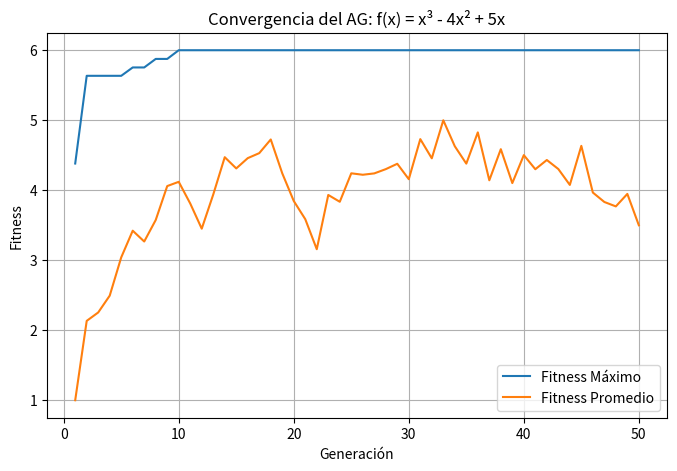

Python code for this plot:
# %% [markdown]
# # Ejercicio 1 - Maximización de f(x) = x³ - 4x² + 5x

# %%
import random
import math
import copy
import numpy as np
import matplotlib.pyplot as plt

random.seed(42)
np.random.seed(42)


# %%
class AlgoritmoGenetico:
    """
    Algoritmo Genético Canónico genérico y parametrizable.

    Opera sobre genotipos binarios (listas de 0s y 1s). La interpretación
    del genotipo como una solución real del problema (fenotipo) se delega
    por completo a `decode_func`, y su calidad se mide con `fitness_func`.
    Esto permite reutilizar la misma clase para distintos problemas de
    optimización sin modificar su lógica interna.

    Parámetros:
        population_size: Número de individuos por generación.
        chromosome_length: Cantidad de bits por cromosoma. Define la
            precisión de la decodificación (a mayor longitud, más
            resolución en el espacio de búsqueda).
        pc: Probabilidad de cruzamiento (0 a 1).
        pm: Probabilidad de mutación por bit (0 a 1).
        fitness_func: Función que recibe un fenotipo y devuelve su aptitud.
        decode_func: Función que convierte un genotipo binario en fenotipo.
        selection_method: 'roulette' (proporcional al fitness) o
            'tournament' (competencia entre individuos aleatorios).
        elitism: Si True, garantiza que el mejor individuo histórico
            sobreviva a la siguiente generación.
        tournament_size: Número de competidores por torneo (solo aplica
            si selection_method='tournament').
    """

    def __init__(
        self,
        population_size: int,
        chromosome_length: int,
        pc: float,
        pm: float,
        fitness_func: callable,
        decode_func: callable,
        selection_method: str = 'roulette',
        elitism: bool = True,
        tournament_size: int = 3,
    ):
        if not (0 <= pc <= 1 and 0 <= pm <= 1):
            raise ValueError("pc y pm deben estar entre 0 y 1.")
        if population_size <= 0 or chromosome_length <= 0:
            raise ValueError("population_size y chromosome_length deben ser positivos.")
        if selection_method not in ['roulette', 'tournament']:
            raise ValueError("selection_method debe ser 'roulette' o 'tournament'.")

        self.population_size = population_size
        self.chromosome_length = chromosome_length
        self.pc = pc
        self.pm = pm
        self.elitism = elitism
        self.fitness_func = fitness_func
        self.decode_func = decode_func
        self.selection_method = selection_method
        self.tournament_size = tournament_size

        self.population: list[list[int]] = []
        self.max_fitness_history: list[float] = []
        self.avg_fitness_history: list[float] = []
        self.best_individual_genotype: list[int] = []
        self.best_individual_fitness: float = -float('inf')

    def _initialize_population(self) -> None:
        """Genera la población inicial con cromosomas binarios aleatorios."""
        self.population = [
            [random.randint(0, 1) for _ in range(self.chromosome_length)]
            for _ in range(self.population_size)
        ]

    def _calculate_all_fitness(self, population: list[list[int]]) -> tuple[list[float], list]:
        """Decodifica y evalúa el fitness de cada individuo de la población."""
        fitness_values = []
        phenotypes = []
        for chromosome in population:
            phenotype = self.decode_func(chromosome)
            fitness = self.fitness_func(phenotype)
            fitness_values.append(fitness)
            phenotypes.append(phenotype)
        return fitness_values, phenotypes

    def _select_proportional(self, population: list[list[int]], fitness_values: list[float]) -> [list[int]]:
        """
        Selección por ruleta: probabilidad de ser elegido proporcional al fitness.
        Si hay valores negativos, se desplazan para que todos sean >= 0
        antes de calcular las probabilidades.
        """
        min_fitness = min(fitness_values)
        if min_fitness < 0:
            adjusted_fitness = [f - min_fitness + 1e-6 for f in fitness_values]
        else:
            adjusted_fitness = fitness_values

        total_fitness = sum(adjusted_fitness)

        if total_fitness == 0:
            return random.choices(population, k=self.population_size)

        selection_probabilities = [f / total_fitness for f in adjusted_fitness]
        new_population = random.choices(population, weights=selection_probabilities, k=self.population_size)
        return new_population

    def _select_tournament(self, population: list[list[int]], fitness_values: list[float]) -> list[list[int]]:
        """Selección por torneo: elige al mejor entre `tournament_size` individuos aleatorios."""
        new_population = []
        for _ in range(self.population_size):
            tournament_contestants_indices = random.sample(range(self.population_size), self.tournament_size)

            best_contestant_index = tournament_contestants_indices[0]
            for i in tournament_contestants_indices:
                if fitness_values[i] > fitness_values[best_contestant_index]:
                    best_contestant_index = i
            new_population.append(copy.deepcopy(population[best_contestant_index]))
        return new_population

    def _crossover_one_point(self, parent1: list[int], parent2: list[int]) -> tuple[list[int], list[int]]:
        """Cruce de un punto: intercambia segmentos entre dos padres con probabilidad `pc`."""
        if random.random() < self.pc:
            point = random.randint(1, self.chromosome_length - 1)
            child1 = parent1[:point] + parent2[point:]
            child2 = parent2[:point] + parent1[point:]
            return child1, child2
        else:
            return copy.deepcopy(parent1), copy.deepcopy(parent2)

    def _mutate_flip_bit(self, chromosome: list[int]) -> list[int]:
        """Invierte cada bit del cromosoma con probabilidad `pm`."""
        mutated_chromosome = copy.deepcopy(chromosome)
        for i in range(self.chromosome_length):
            if random.random() < self.pm:
                mutated_chromosome[i] = 1 - mutated_chromosome[i]
        return mutated_chromosome

    def _apply_elitism(self, new_population: list[list[int]]) -> list[list[int]]:
        """Reemplaza al peor individuo de la nueva generación por el mejor histórico."""
        if not self.best_individual_genotype:
            return new_population

        new_fitness_values, _ = self._calculate_all_fitness(new_population)
        worst_individual_index = np.argmin(new_fitness_values)

        new_population[worst_individual_index] = copy.deepcopy(self.best_individual_genotype)
        return new_population

    def run(self, num_generations: int) -> tuple[list[int], float]:
        """
        Ejecuta el ciclo completo del AG: evaluación, selección, cruce,
        mutación y elitismo, durante `num_generations` iteraciones.

        Retorna el mejor genotipo encontrado y su fitness.
        """
        self._initialize_population()

        for generation in range(num_generations):
            fitness_values, _ = self._calculate_all_fitness(self.population)

            current_best_index = np.argmax(fitness_values)
            current_best_fitness = fitness_values[current_best_index]
            current_best_genotype = copy.deepcopy(self.population[current_best_index])

            if current_best_fitness > self.best_individual_fitness:
                self.best_individual_fitness = current_best_fitness
                self.best_individual_genotype = current_best_genotype

            self.max_fitness_history.append(self.best_individual_fitness)
            self.avg_fitness_history.append(np.mean(fitness_values))

            if self.selection_method == 'roulette':
                mating_pool = self._select_proportional(self.population, fitness_values)
            else:
                mating_pool = self._select_tournament(self.population, fitness_values)

            new_population = []
            if len(mating_pool) % 2 != 0:
                mating_pool.append(random.choice(mating_pool))

            random.shuffle(mating_pool)

            for i in range(0, self.population_size, 2):
                parent1 = mating_pool[i]
                parent2 = mating_pool[i + 1]

                child1, child2 = self._crossover_one_point(parent1, parent2)

                child1 = self._mutate_flip_bit(child1)
                child2 = self._mutate_flip_bit(child2)

                new_population.extend([child1, child2])

            self.population = new_population[:self.population_size]

            if self.elitism:
                self.population = self._apply_elitism(self.population)

        return self.best_individual_genotype, self.best_individual_fitness


# %% [markdown]
# ## Ejercicio 1: f(x) = x³ - 4x² + 5x
#
# f'(x) = 3x² - 8x + 5 = 0 → x = 1 (máximo local) o x = 5/3 (mínimo local).
#
# Nota: dentro del rango [-1, 3], f(3) = 6 es mayor que f(1) = 2, por lo que
# el AG converge al borde x=3 (máximo global en ese dominio), no al máximo
# local x=1. Para forzar la convergencia al máximo local, acotar el rango
# a X_MAX_EJ1 < 2 (ej. 1.9).

# %%
X_MIN_EJ1, X_MAX_EJ1 = -1, 3   # Rango de búsqueda del fenotipo x
N_BITS_EJ1 = 8                 # Bits del cromosoma: 2^8 = 256 puntos de resolución


def decode_cubic(genotype: list[int]) -> float:
    """Mapea un genotipo binario a un valor real x en [X_MIN_EJ1, X_MAX_EJ1]."""
    entero = int("".join(str(bit) for bit in genotype), 2)
    max_entero = 2**len(genotype) - 1
    return X_MIN_EJ1 + (entero / max_entero) * (X_MAX_EJ1 - X_MIN_EJ1)


def fitness_cubic(x: float) -> float:
    """Función objetivo a maximizar: f(x) = x³ - 4x² + 5x."""
    return x**3 - 4*x**2 + 5*x


# Parámetros del AG
POP_SIZE_EJ1 = 20
PC_EJ1 = 0.8            # Probabilidad de cruce
PM_EJ1 = 0.1            # Probabilidad de mutación por bit
NUM_GENERATIONS_EJ1 = 50

print("\n--- Ejecutando AG para f(x) = x³ - 4x² + 5x (Ejercicio 1) ---")

cubic_ga = AlgoritmoGenetico(
    population_size=POP_SIZE_EJ1,
    chromosome_length=N_BITS_EJ1,
    pc=PC_EJ1,
    pm=PM_EJ1,
    fitness_func=fitness_cubic,
    decode_func=decode_cubic,
    selection_method='roulette',
    elitism=True,
)

final_best_genotype_ej1, final_best_fitness_ej1 = cubic_ga.run(NUM_GENERATIONS_EJ1)
final_best_x_ej1 = decode_cubic(final_best_genotype_ej1)

print(f"\n--- Resultados Finales Ejercicio 1 ---")
print(f"Mejor Genotipo: {''.join(map(str, final_best_genotype_ej1))}")
print(f"Mejor x encontrado: {final_best_x_ej1:.4f}")
print(f"Mejor f(x): {final_best_fitness_ej1:.4f}")


# %% [markdown]
# ### Curva de convergencia

# %%
plt.figure(figsize=(8, 5))
plt.plot(range(1, NUM_GENERATIONS_EJ1 + 1), cubic_ga.max_fitness_history, label='Fitness Máximo')
plt.plot(range(1, NUM_GENERATIONS_EJ1 + 1), cubic_ga.avg_fitness_history, label='Fitness Promedio')
plt.title('Convergencia del AG: f(x) = x³ - 4x² + 5x')
plt.xlabel('Generación')
plt.ylabel('Fitness')
plt.legend()
plt.grid(True)
plt.show()
